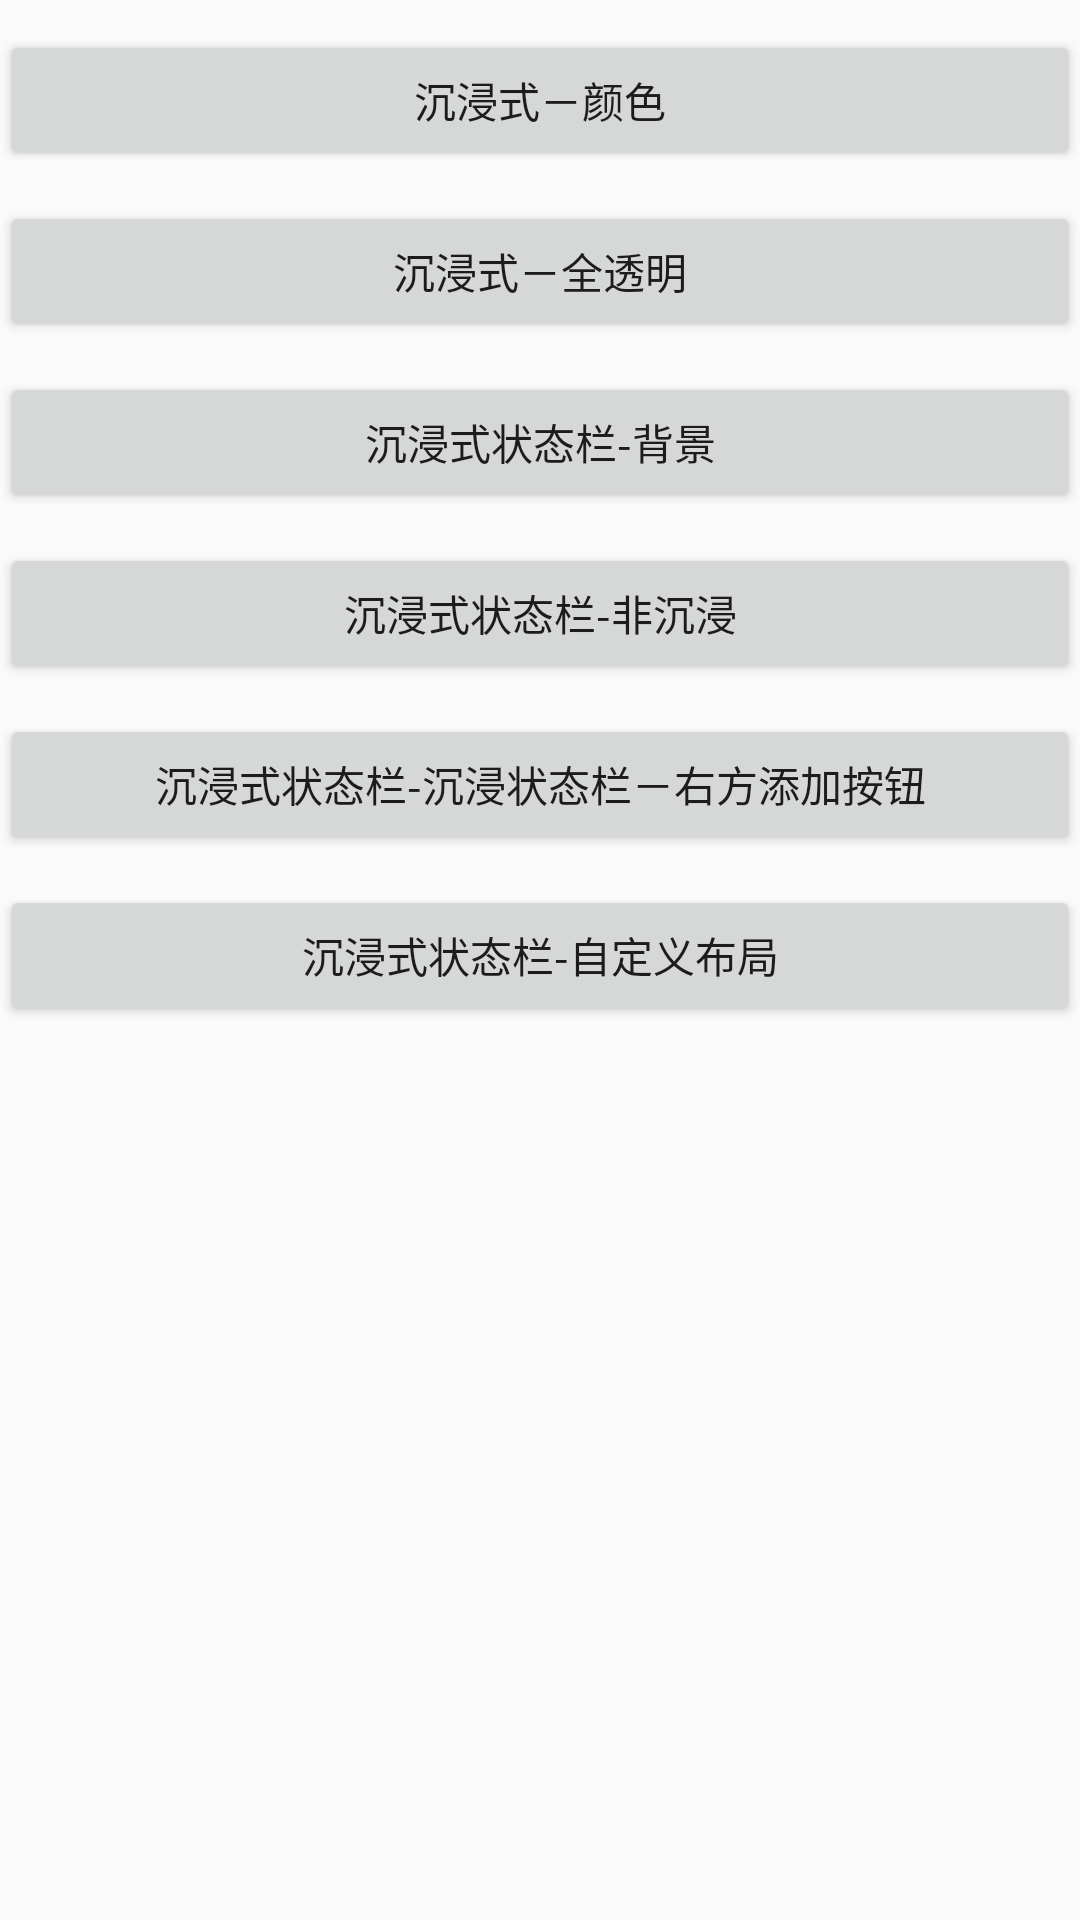

Write the Android layout XML for this screen, with the resource values it uses.
<!-- AndroidManifest.xml: application theme AppTheme -->
<!-- res/layout/activity_main.xml -->
<?xml version="1.0" encoding="utf-8"?>
<LinearLayout
    xmlns:android="http://schemas.android.com/apk/res/android"
    xmlns:tools="http://schemas.android.com/tools"
    android:id="@+id/activity_main"
    android:layout_width="match_parent"
    android:orientation="vertical"
    android:layout_height="match_parent"
    tools:context="com.wangsheng.toptitlebar.MainActivity">

    <Button
        android:id="@+id/btn1"
        android:layout_width="match_parent"
        android:layout_height="@dimen/title_height"
        android:layout_marginTop="@dimen/margin"
        android:text="沉浸式－颜色"/>
    <Button
        android:id="@+id/btn2"
        android:layout_width="match_parent"
        android:layout_height="@dimen/title_height"
        android:layout_marginTop="@dimen/margin"
        android:text="沉浸式－全透明"/>
    <Button
        android:id="@+id/btn3"
        android:layout_width="match_parent"
        android:layout_height="@dimen/title_height"
        android:layout_marginTop="@dimen/margin"
        android:text="沉浸式状态栏-背景"/>
    <Button
        android:id="@+id/btn4"
        android:layout_width="match_parent"
        android:layout_height="@dimen/title_height"
        android:layout_marginTop="@dimen/margin"
        android:text="沉浸式状态栏-非沉浸"/>
    <Button
        android:id="@+id/btn5"
        android:layout_width="match_parent"
        android:layout_height="@dimen/title_height"
        android:layout_marginTop="@dimen/margin"
        android:text="沉浸式状态栏-沉浸状态栏－右方添加按钮"/>
    <Button
        android:id="@+id/btn6"
        android:layout_width="match_parent"
        android:layout_height="@dimen/title_height"
        android:layout_marginTop="@dimen/margin"
        android:text="沉浸式状态栏-自定义布局"/>
</LinearLayout>
<!-- resources referenced by this layout -->
<resources>
  <dimen name="margin">10dp</dimen>
  <dimen name="title_height">47dp</dimen>
  <style name="AppTheme" parent="Theme.AppCompat.Light">
          
          <item name="colorPrimary">@color/colorPrimary</item>
          <item name="colorPrimaryDark">@color/colorPrimaryDark</item>
          <item name="colorAccent">@color/colorAccent</item>
      </style>
  <color name="colorPrimary">#3F51B5</color>
  <color name="colorPrimaryDark">#303F9F</color>
  <color name="colorAccent">#FF4081</color>
</resources>
